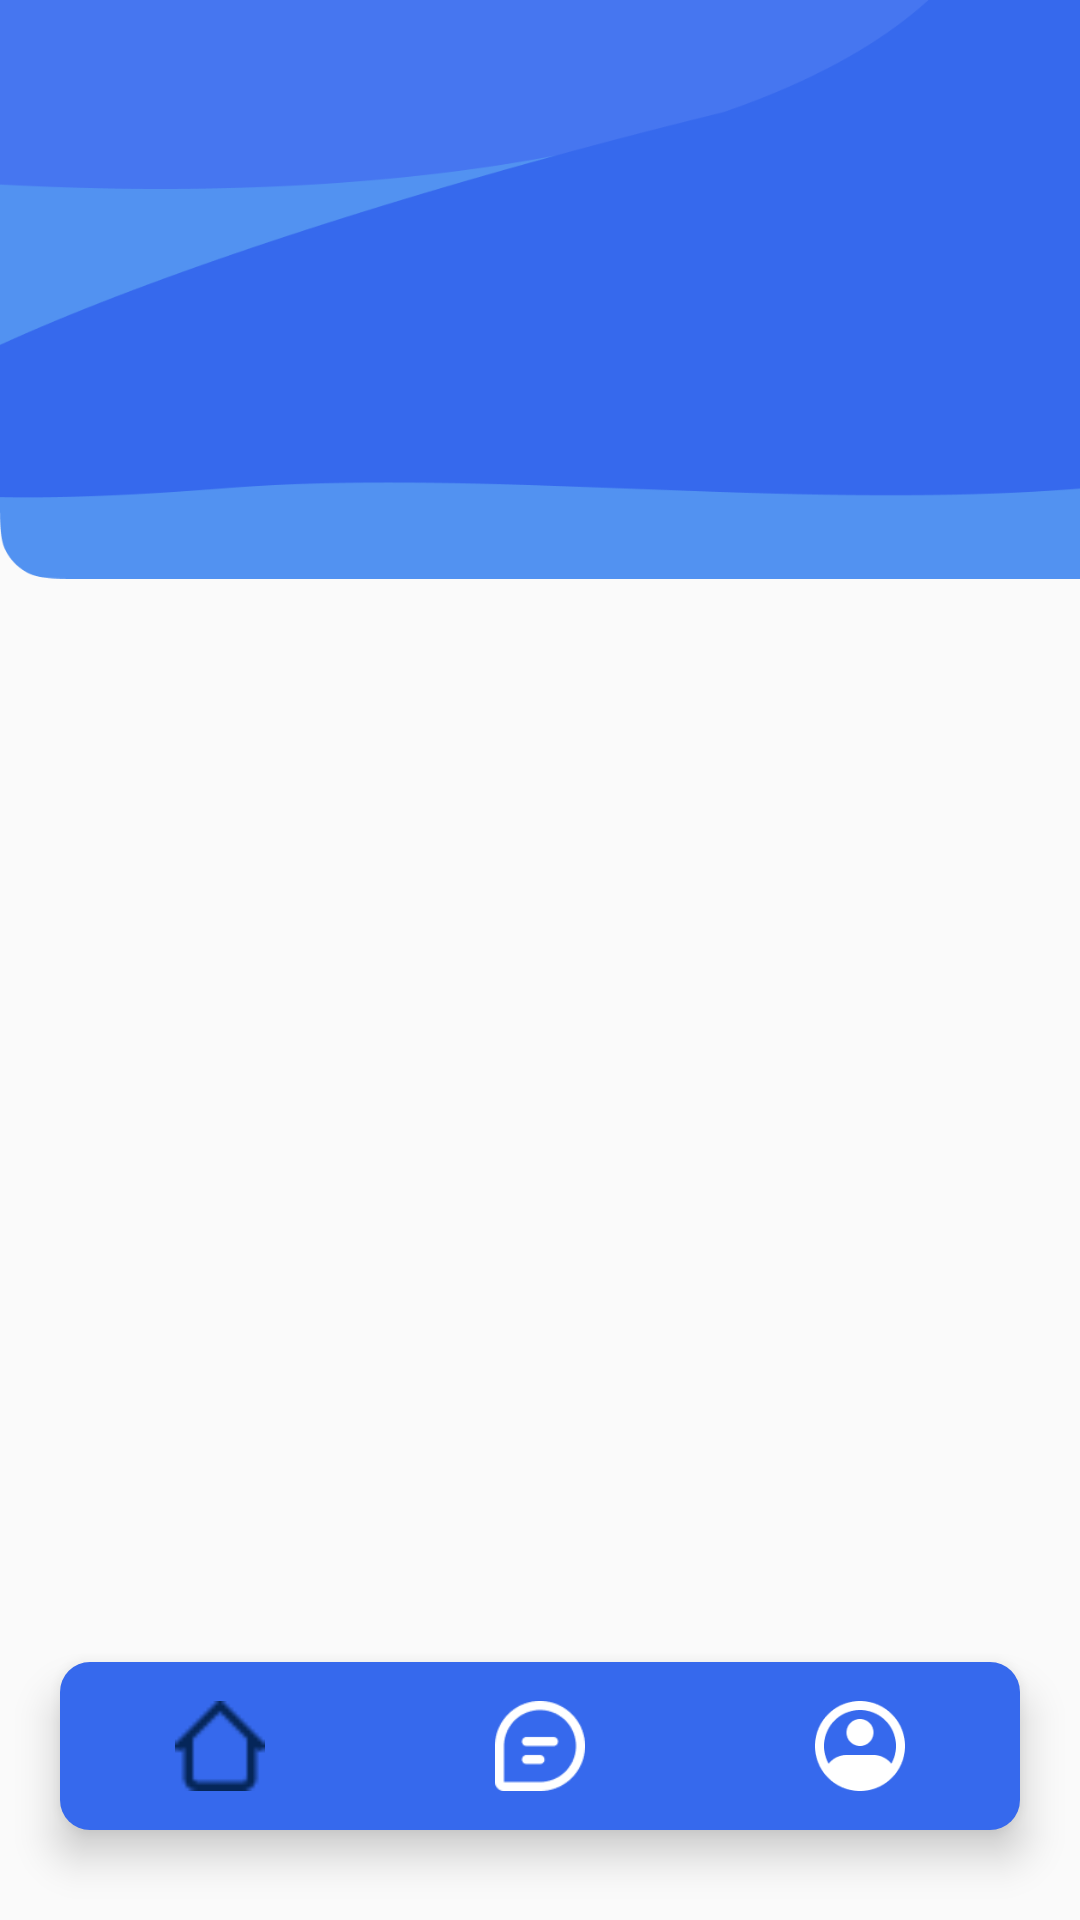

Reconstruct the res/layout file that produces this screen, plus the resources it refers to.
<!-- AndroidManifest.xml: application theme Theme.Mini_project_012 -->
<!-- res/layout/activity_staff_message_page.xml -->
<RelativeLayout xmlns:android="http://schemas.android.com/apk/res/android"
    xmlns:tools="http://schemas.android.com/tools"
    android:layout_width="match_parent"
    android:layout_height="match_parent"
    xmlns:app="http://schemas.android.com/apk/res-auto"
    tools:context=".StaffMessagePage">

    <androidx.constraintlayout.widget.ConstraintLayout
        android:layout_width="match_parent"
        android:layout_height="match_parent">


        
        <ImageView
            android:layout_width="412dp"
            android:layout_height="217dp"
            android:layout_marginTop="-20dp"
            app:layout_constraintBottom_toBottomOf="parent"
            app:layout_constraintEnd_toEndOf="parent"
            app:layout_constraintHorizontal_bias="0.0"
            app:layout_constraintStart_toStartOf="parent"
            app:layout_constraintTop_toTopOf="parent"
            app:layout_constraintVertical_bias="0.007"
            app:srcCompat="@drawable/home_user_back" />

        <ListView
        android:id="@+id/staff_messagePage_lsitView"
        android:layout_width="0dp"
        android:layout_height="450dp"
        android:layout_marginTop="224dp"
        android:foregroundGravity="center"
        app:layout_constraintEnd_toEndOf="parent"
        app:layout_constraintHorizontal_bias="1.0"
        app:layout_constraintStart_toStartOf="parent"
        app:layout_constraintTop_toTopOf="parent"
        tools:ignore="MissingConstraints" />

    </androidx.constraintlayout.widget.ConstraintLayout>

    <com.google.android.material.bottomnavigation.BottomNavigationView
        android:id="@+id/doctorPageBottomNavigation"
        android:layout_width="match_parent"
        android:layout_height="wrap_content"
        android:layout_alignParentBottom="true"
        android:layout_marginEnd="20dp"
        android:layout_marginStart="20dp"
        android:layout_marginBottom="30dp"
        android:layout_marginTop="30dp"
        android:background="@drawable/bottom_background"
        android:elevation="2dp"
        app:itemIconSize="30dp"
        app:itemIconTint="@drawable/item_selector"
        app:itemRippleColor="@android:color/transparent"
        app:labelVisibilityMode="unlabeled"
        app:menu="@menu/bottom_menu_doctor" />
</RelativeLayout>
<!-- resources referenced by this layout -->
<resources>
  <!-- drawable bottom_background (drawable) -->
  <?xml version="1.0" encoding="utf-8"?>
  <shape xmlns:android="http://schemas.android.com/apk/res/android"
      android:shape="rectangle">
      <solid android:color="@color/nav_color"/>
      <corners
          android:radius="10dp"/>
  </shape>
  <!-- drawable home_user_back: png bitmap (drawable, 11364 bytes) -->
  <!-- drawable item_selector (drawable) -->
  <?xml version="1.0" encoding="utf-8"?>
  <selector xmlns:android="http://schemas.android.com/apk/res/android">
      <item
          android:state_selected="true"
          android:color="@color/dark_blue"/>
      <item
          android:state_selected="false"
          android:color="@color/white"/>
  </selector>
  <style name="Theme.Mini_project_012" parent="Theme.AppCompat.Light.NoActionBar">
          
          <item name="colorPrimary">@color/purple_500</item>
          <item name="colorPrimaryVariant">@color/purple_700</item>
          <item name="colorOnPrimary">@color/white</item>
          
          <item name="colorSecondary">@color/teal_200</item>
          <item name="colorSecondaryVariant">@color/teal_700</item>
          <item name="colorOnSecondary">@color/black</item>
          
          <item name="android:statusBarColor">?attr/colorPrimaryVariant</item>
          
      </style>
  <color name="nav_color">#3669ED</color>
  <color name="dark_blue">#052659</color>
  <color name="white">#FFFFFF</color>
  <color name="purple_500">#FF6200EE</color>
  <color name="purple_700">#FF3700B3</color>
  <color name="teal_200">#FF03DAC5</color>
  <color name="teal_700">#FF018786</color>
  <color name="black">#FF000000</color>
</resources>
